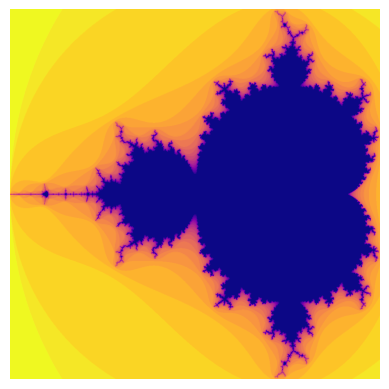

This figure's Python source:
import matplotlib.pyplot as plt
import numpy as np

def get_iter(c:complex, thresh:int =4, max_steps:int =25) -> int:
    # Z_(n) = (Z_(n-1))^2 + c
    # Z_(0) = c
    z=c
    i=1
    while i<max_steps and (z*z.conjugate()).real<thresh:
        z=z*z +c
        i+=1
    return i


def get_iter_recursive(c:complex, max_steps:int=25, thresh:int=4, z:complex=0,  steps:int=0) -> int:

    if steps==max_steps or (z*z.conjugate()).real>thresh:
        return steps 
    z=z*z+c 
    return get_iter_recursive(c=c, max_steps=max_steps, thresh=thresh, z=z, steps=steps+1)


def get_iter_recursive2(c:complex, z:complex=0, max_steps:int=25, thresh:int=4) -> int:
    if max_steps==0 or (z*z.conjugate()).real>thresh:
        return max_steps 
    z=z*z+c 
    return get_iter_recursive2(c=c,z=z, max_steps=max_steps-1)



def plotter(n, thresh, max_steps=25):
    mx = 2.48 / (n-1)
    my = 2.26 / (n-1)
    mapper = lambda x,y: (mx*x - 2, my*y - 1.13)
    img=np.full((n,n), 255)
    for x in range(n):
        for y in range(n):
            it = get_iter(complex(*mapper(x,y)), thresh=thresh, max_steps=max_steps)
            img[y][x] = 255 - it
    return img


def plotter2(n, thresh, max_steps=25):
    mx = 2.48/n
    my = 2.26/n
    mapper = lambda x,y: (mx*x - 2, my*y - 1.13)
    img=np.full((n,n), 255)
    for x in range(n):
        for y in range(n):
            it = get_iter_recursive(c=complex(*mapper(x,y)), max_steps=25)
            img[y][x] = 255 - it
    print(img)
    return img



# cmplx1 = complex(0.71,3.2)
# cmplx2 = complex(3.7,4.1)
# print(cmplx1*cmplx1+cmplx2)


# cmplx = complex(0.3,0.07)
# print(cmplx)
# iters = get_iter_recursive(c=cmplx, max_steps=25)
# print(iters)

n=1000
img = plotter2(n, thresh=4, max_steps=25)
plt.imshow(img, cmap="plasma")
plt.axis("off")
plt.show()


# n = 1000
# mx = 2.48 / (n-1)
# my = 2.26 / (n-1)
# mapper = lambda x,y: (mx*x - 2, my*y - 1.13)
# print(complex(*mapper(1,1)))


